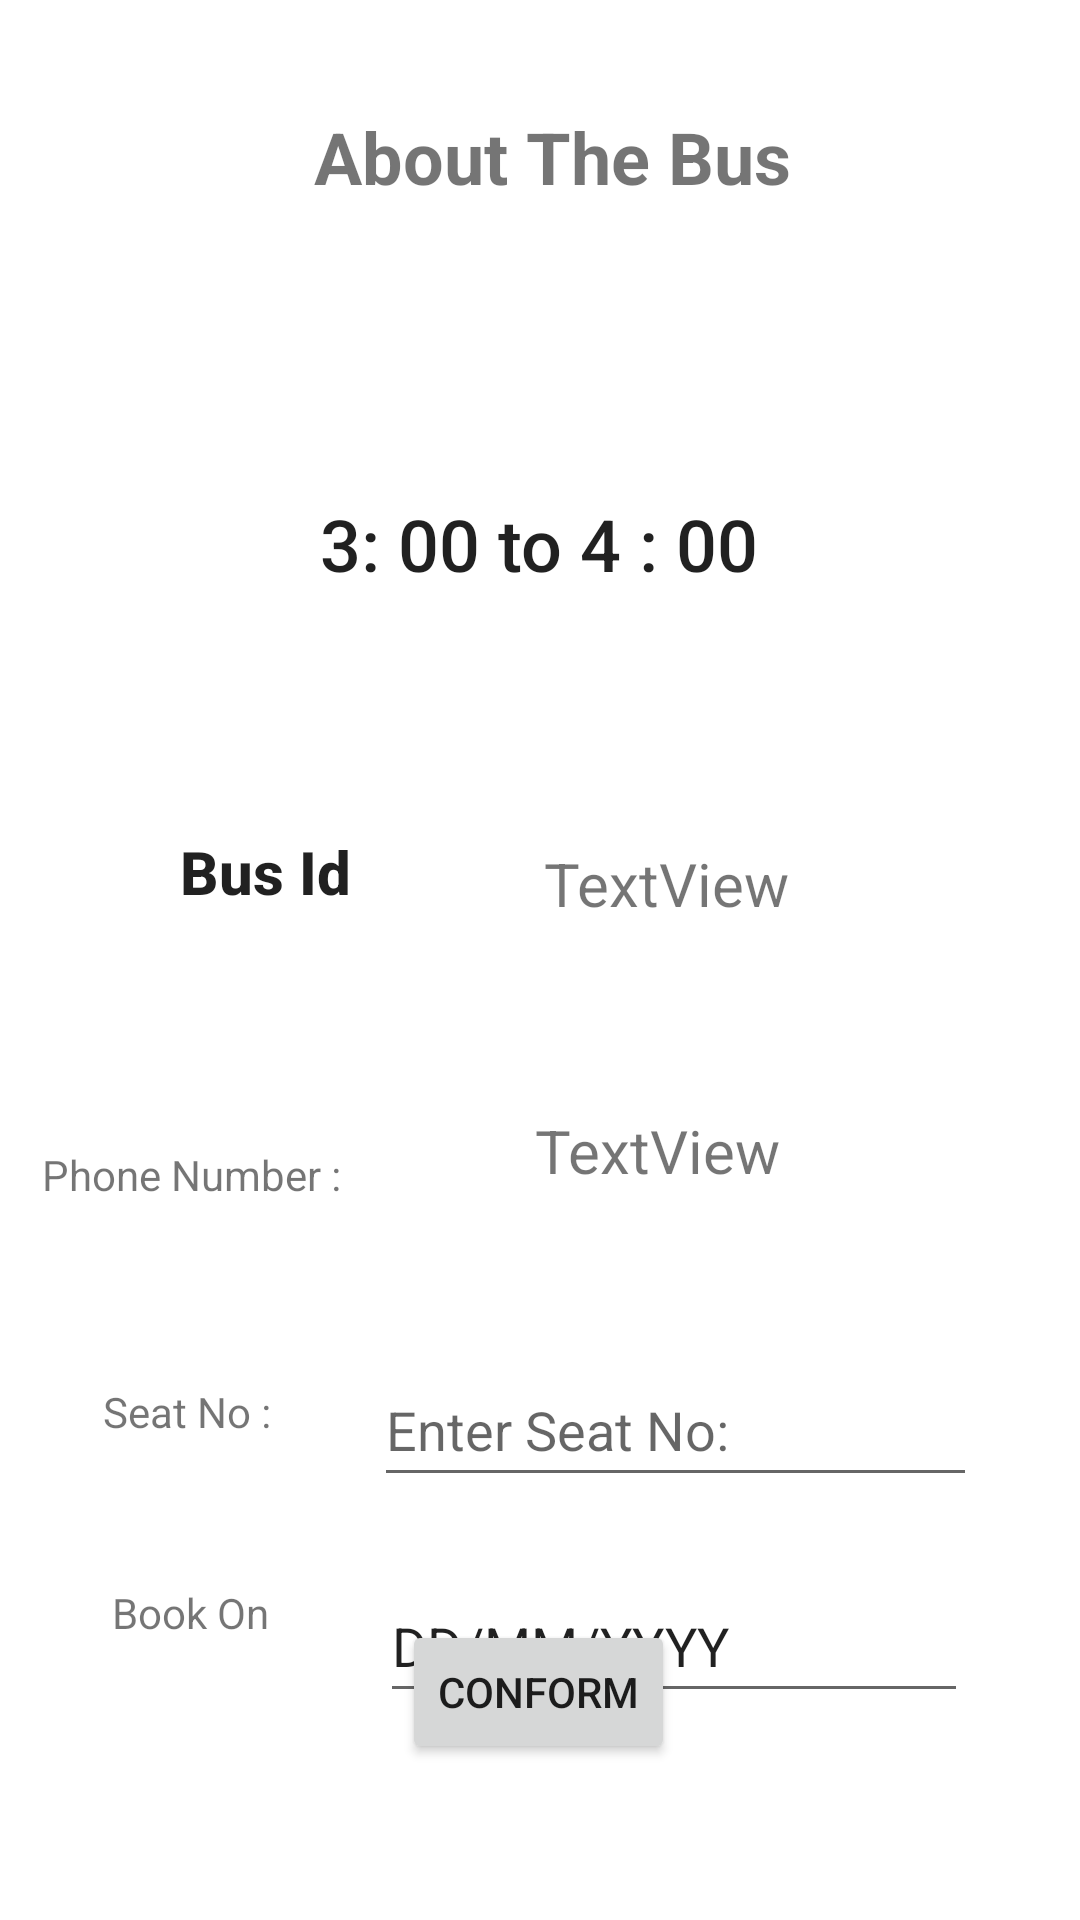

The Android layout XML behind this screen, and the referenced resources:
<!-- AndroidManifest.xml: application theme Theme.BusReservationApp -->
<!-- res/layout/activity_booking_page.xml -->
<?xml version="1.0" encoding="utf-8"?>
<androidx.constraintlayout.widget.ConstraintLayout xmlns:android="http://schemas.android.com/apk/res/android"
    xmlns:app="http://schemas.android.com/apk/res-auto"
    xmlns:tools="http://schemas.android.com/tools"
    android:layout_width="match_parent"
    android:layout_height="match_parent">

    <TextView
        android:id="@+id/textView7"
        android:layout_width="76dp"
        android:layout_height="45dp"
        android:layout_marginStart="60dp"
        android:layout_marginTop="192dp"
        android:text="Bus Id"
        android:textAppearance="@style/TextAppearance.AppCompat.Body2"
        android:textSize="20sp"
        android:textStyle="bold"
        app:layout_constraintStart_toStartOf="parent"
        app:layout_constraintTop_toBottomOf="@+id/textView" />

    <TextView
        android:id="@+id/phoneno"
        android:layout_width="150dp"
        android:layout_height="45dp"
        android:layout_marginTop="48dp"
        android:layout_marginEnd="52dp"
        android:text="TextView"
        android:textAlignment="center"
        android:textSize="20sp"
        app:layout_constraintEnd_toEndOf="parent"
        app:layout_constraintHorizontal_bias="0.5"
        app:layout_constraintStart_toEndOf="@+id/textView4"
        app:layout_constraintTop_toBottomOf="@+id/busid" />

    <TextView
        android:id="@+id/busid"
        android:layout_width="145dp"
        android:layout_height="41dp"
        android:layout_marginTop="196dp"
        android:layout_marginEnd="52dp"
        android:text="TextView"
        android:textAlignment="center"
        android:textSize="20sp"
        app:layout_constraintEnd_toEndOf="parent"
        app:layout_constraintStart_toEndOf="@+id/textView7"
        app:layout_constraintTop_toBottomOf="@+id/textView" />

    <Button
        android:id="@+id/conform"
        android:layout_width="wrap_content"
        android:layout_height="wrap_content"
        android:layout_marginBottom="52dp"
        android:text="Conform"
        app:layout_constraintBottom_toBottomOf="parent"
        app:layout_constraintEnd_toEndOf="parent"
        app:layout_constraintHorizontal_bias="0.498"
        app:layout_constraintStart_toStartOf="parent" />

    <TextView
        android:id="@+id/textView"
        android:layout_width="274dp"
        android:layout_height="49dp"
        android:layout_marginTop="36dp"
        android:text="About The Bus"
        android:textAlignment="center"
        android:textSize="24sp"
        android:textStyle="bold"
        app:layout_constraintEnd_toEndOf="parent"
        app:layout_constraintHorizontal_bias="0.547"
        app:layout_constraintStart_toStartOf="parent"
        app:layout_constraintTop_toTopOf="parent"
        app:textLocale="30dp" />

    <TextView
        android:id="@+id/textView2"
        android:layout_width="wrap_content"
        android:layout_height="wrap_content"
        android:layout_marginTop="48dp"
        android:text="Book On"
        app:layout_constraintEnd_toStartOf="@+id/date"
        app:layout_constraintHorizontal_bias="0.5"
        app:layout_constraintStart_toStartOf="parent"
        app:layout_constraintTop_toBottomOf="@+id/textView6" />

    <TextView
        android:id="@+id/textView6"
        android:layout_width="wrap_content"
        android:layout_height="wrap_content"
        android:layout_marginTop="48dp"
        android:text="Seat No :"
        app:layout_constraintEnd_toStartOf="@+id/seatno"
        app:layout_constraintHorizontal_bias="0.5"
        app:layout_constraintStart_toStartOf="parent"
        app:layout_constraintTop_toBottomOf="@+id/textView4" />

    <TextView
        android:id="@+id/textView4"
        android:layout_width="116dp"
        android:layout_height="31dp"
        android:layout_marginTop="60dp"
        android:text="Phone Number : "
        app:layout_constraintEnd_toStartOf="@+id/phoneno"
        app:layout_constraintHorizontal_bias="0.5"
        app:layout_constraintStart_toStartOf="parent"
        app:layout_constraintTop_toBottomOf="@+id/textView7" />

    <EditText
        android:id="@+id/date"
        android:layout_width="196dp"
        android:layout_height="48dp"
        android:layout_marginTop="24dp"
        android:ems="10"
        android:inputType="textPersonName"
        android:text="DD/MM/YYYY"
        app:layout_constraintEnd_toEndOf="parent"
        app:layout_constraintHorizontal_bias="0.5"
        app:layout_constraintStart_toEndOf="@+id/textView2"
        app:layout_constraintTop_toBottomOf="@+id/seatno" />

    <EditText
        android:id="@+id/seatno"
        android:layout_width="201dp"
        android:layout_height="48dp"
        android:layout_marginTop="36dp"
        android:ems="10"
        android:hint="Enter Seat No:"
        android:inputType="textPersonName"
        app:layout_constraintEnd_toEndOf="parent"
        app:layout_constraintHorizontal_bias="0.5"
        app:layout_constraintStart_toEndOf="@+id/textView6"
        app:layout_constraintTop_toBottomOf="@+id/phoneno" />

    <androidx.constraintlayout.widget.Guideline
        android:id="@+id/guideline"
        android:layout_width="wrap_content"
        android:layout_height="wrap_content"
        android:orientation="vertical"
        app:layout_constraintGuide_begin="20dp" />

    <TextView
        android:id="@+id/startendTime"
        android:layout_width="212dp"
        android:layout_height="38dp"
        android:layout_marginTop="80dp"
        android:text="3: 00 to 4 : 00"
        android:textAlignment="center"
        android:textAppearance="@style/TextAppearance.AppCompat.Body2"
        android:textSize="24sp"
        app:layout_constraintEnd_toEndOf="parent"
        app:layout_constraintHorizontal_bias="0.498"
        app:layout_constraintStart_toStartOf="parent"
        app:layout_constraintTop_toBottomOf="@+id/textView" />


</androidx.constraintlayout.widget.ConstraintLayout>
<!-- resources referenced by this layout -->
<resources>
  <style name="Theme.BusReservationApp" parent="Theme.MaterialComponents.DayNight.DarkActionBar">
          
          <item name="colorPrimary">@color/purple_500</item>
          <item name="colorPrimaryVariant">@color/purple_700</item>
          <item name="colorOnPrimary">@color/white</item>
          
          <item name="colorSecondary">@color/teal_200</item>
          <item name="colorSecondaryVariant">@color/teal_700</item>
          <item name="colorOnSecondary">@color/black</item>
          
          <item name="android:statusBarColor">?attr/colorPrimaryVariant</item>
          
      </style>
  <!-- not gathered from this repository: default colours our renderer supplied (Android Studio template values) -->
  <color name="purple_500">#FF6200EE</color>
  <color name="purple_700">#FF3700B3</color>
  <color name="teal_200">#FF03DAC5</color>
  <color name="teal_700">#FF018786</color>
  <color name="black">#FF000000</color>
  <color name="white">#FFFFFFFF</color>
</resources>
